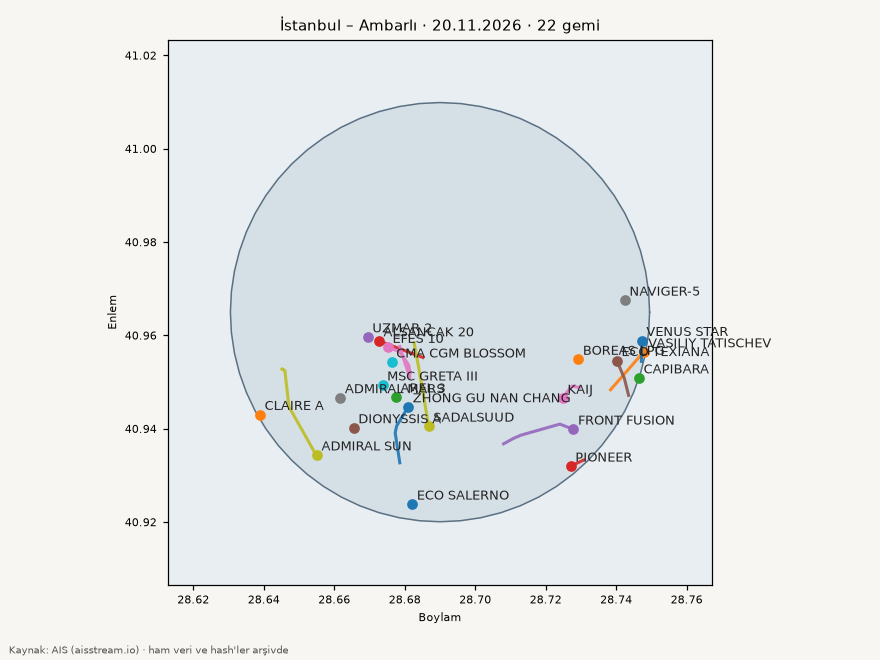

Source data for this figure (header and first rows):
mmsi, imo, ad, tip, giris_utc, cikis_utc, sure_saat, terminal, draft_giris_m, draft_cikis_m, draft_fark_m, beyan_edilen_varis
636020581, 9437244, ADMIRAL SUN, Kargo gemisi, 2026-11-19T19:25:33Z, 2026-11-20T07:37:34Z, 12.2, , 7.0, 6.5, -0.5, TRIST
636020280, 9360984, ADMIRAL MARS, Kargo gemisi, 2026-11-20T01:02:49Z, 2026-11-20T07:29:52Z, 6.5, , 6.3, 6.3, 0.0, TRIST
271001092, 9379387, CLAIRE A, Kargo gemisi, 2026-11-20T06:08:52Z, 2026-11-20T07:35:52Z, 1.4, , 7.8, 7.8, 0.0, TRAMR
271050526, 9356660, DIONYSSIS A, Kargo gemisi, 2026-11-20T07:29:55Z, 2026-11-20T13:23:56Z, 5.9, , 9.0, 9.0, 0.0, TRAMB
538009153, 9887803, FRONT FUSION, Tanker, 2026-11-20T20:25:05Z, , 0.6, , , , , 
271052912, 1031692, EFES 10, Römorkör / hizmet, 2026-11-20T20:41:10Z, , 0.2, , , , , 
